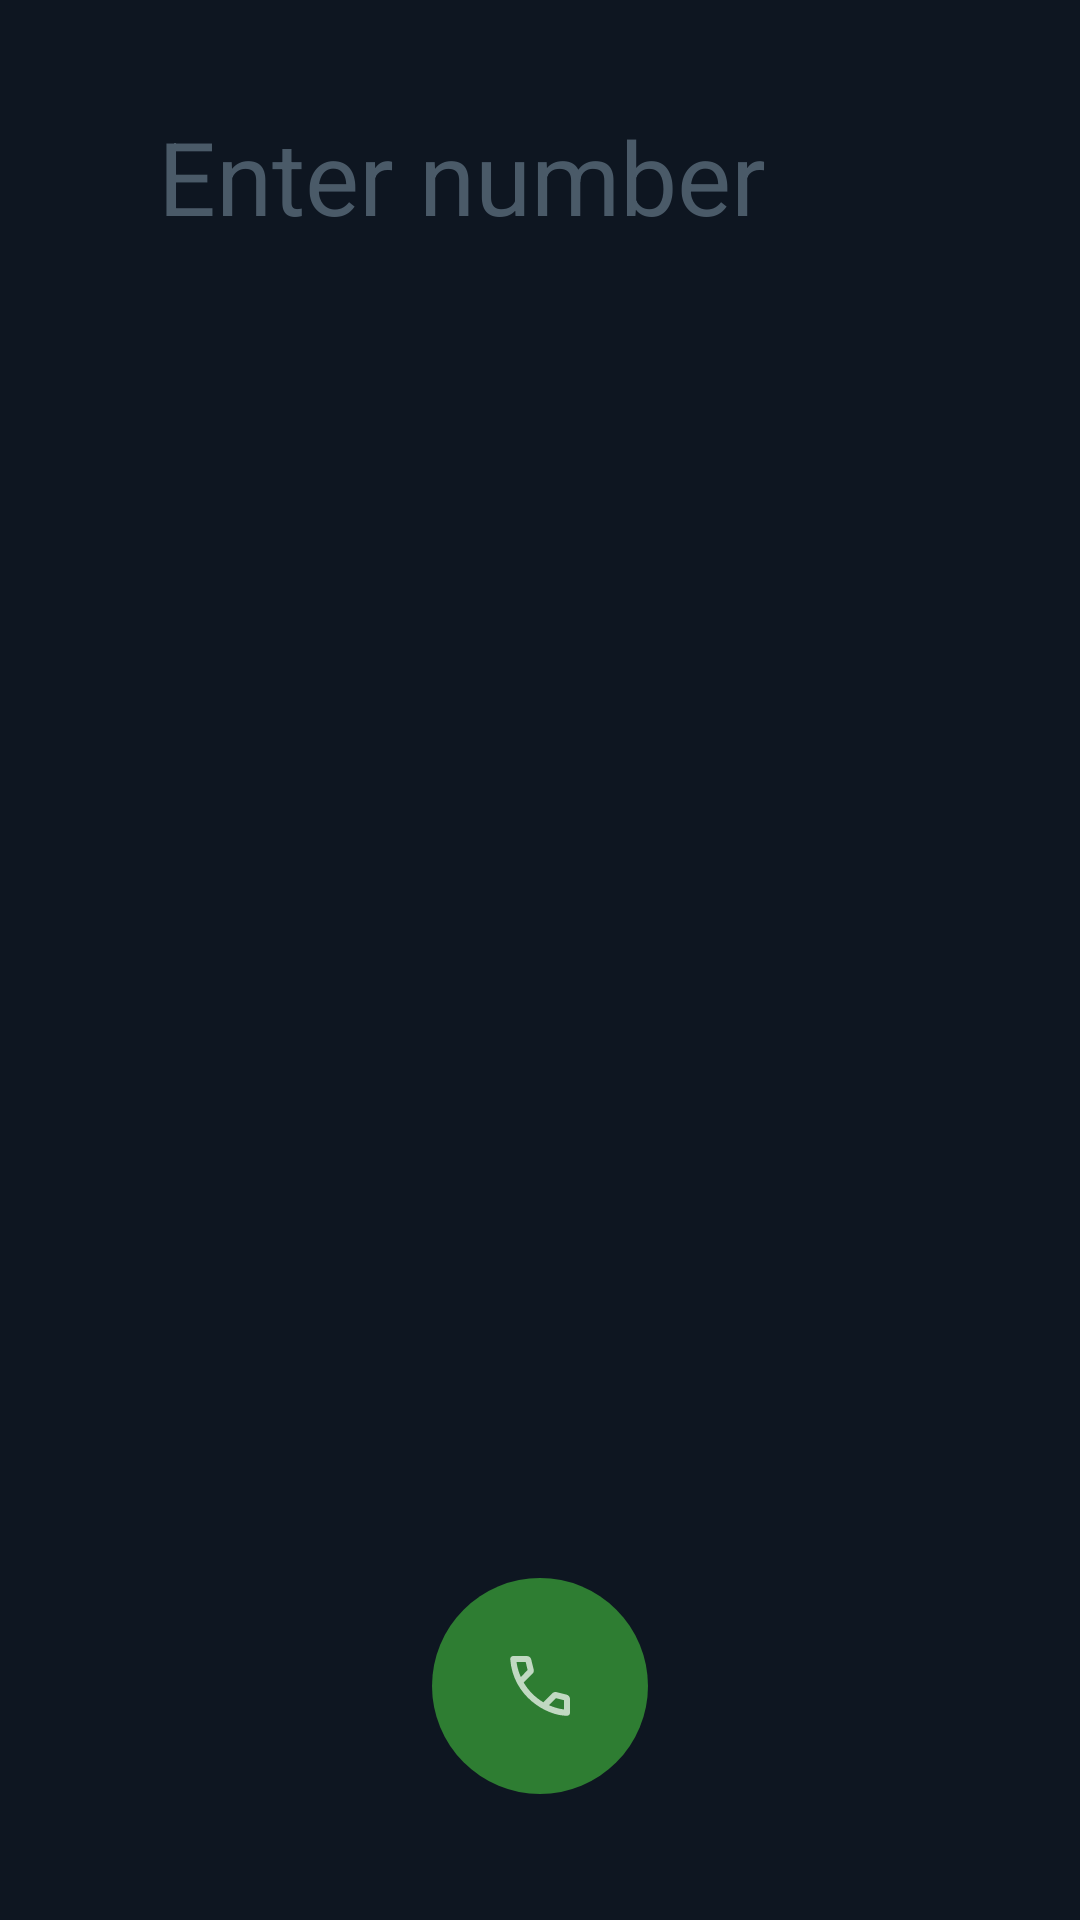

This screen was rendered from an Android layout file. Write that file and the resources it references.
<!-- AndroidManifest.xml: application theme AppTheme -->
<!-- res/layout/activity_dialpad.xml -->
<?xml version="1.0" encoding="utf-8"?>
<LinearLayout xmlns:android="http://schemas.android.com/apk/res/android"
    android:layout_width="match_parent"
    android:layout_height="match_parent"
    android:background="#0E1621"
    android:orientation="vertical"
    android:paddingStart="16dp"
    android:paddingEnd="16dp"
    android:paddingBottom="24dp">

    
    <LinearLayout
        android:layout_width="match_parent"
        android:layout_height="0dp"
        android:layout_weight="1.2"
        android:gravity="center"
        android:orientation="horizontal">

        <TextView
            android:id="@+id/dial_number"
            android:layout_width="0dp"
            android:layout_height="wrap_content"
            android:layout_weight="1"
            android:gravity="center"
            android:hint="@string/dialpad_hint"
            android:textColorHint="#4A5A68"
            android:textColor="#FFFFFF"
            android:textSize="34sp"
            android:maxLines="1"
            android:ellipsize="start" />

        <ImageButton
            android:id="@+id/dial_backspace"
            android:layout_width="52dp"
            android:layout_height="52dp"
            android:background="?android:attr/selectableItemBackgroundBorderless"
            android:src="@drawable/ic_dial_backspace"
            android:visibility="invisible"
            android:contentDescription="@string/dialpad_delete" />
    </LinearLayout>

    
    <LinearLayout style="@style/DialpadRow">
        <TextView android:id="@+id/key_1" style="@style/DialpadKey" android:text="1"/>
        <TextView android:id="@+id/key_2" style="@style/DialpadKey" android:text="2"/>
        <TextView android:id="@+id/key_3" style="@style/DialpadKey" android:text="3"/>
    </LinearLayout>
    <LinearLayout style="@style/DialpadRow">
        <TextView android:id="@+id/key_4" style="@style/DialpadKey" android:text="4"/>
        <TextView android:id="@+id/key_5" style="@style/DialpadKey" android:text="5"/>
        <TextView android:id="@+id/key_6" style="@style/DialpadKey" android:text="6"/>
    </LinearLayout>
    <LinearLayout style="@style/DialpadRow">
        <TextView android:id="@+id/key_7" style="@style/DialpadKey" android:text="7"/>
        <TextView android:id="@+id/key_8" style="@style/DialpadKey" android:text="8"/>
        <TextView android:id="@+id/key_9" style="@style/DialpadKey" android:text="9"/>
    </LinearLayout>
    <LinearLayout style="@style/DialpadRow">
        <TextView android:id="@+id/key_star" style="@style/DialpadKey" android:text="*"/>
        <TextView android:id="@+id/key_0" style="@style/DialpadKey" android:text="0"/>
        <TextView android:id="@+id/key_hash" style="@style/DialpadKey" android:text="#"/>
    </LinearLayout>

    
    <LinearLayout
        android:layout_width="match_parent"
        android:layout_height="0dp"
        android:layout_weight="1.1"
        android:gravity="center"
        android:orientation="vertical">

        <ImageButton
            android:id="@+id/dial_call"
            android:layout_width="72dp"
            android:layout_height="72dp"
            android:background="@drawable/bg_call_answer"
            android:src="@drawable/ic_call_answer"
            android:contentDescription="@string/dialpad_call" />
    </LinearLayout>
</LinearLayout>
<!-- resources referenced by this layout -->
<resources>
  <!-- drawable bg_call_answer (drawable) -->
  <shape xmlns:android="http://schemas.android.com/apk/res/android" android:shape="oval">
      <solid android:color="#2E7D32"/>
  </shape>
  <!-- drawable ic_dial_backspace (drawable) -->
  <vector xmlns:android="http://schemas.android.com/apk/res/android"
      android:width="24dp" android:height="24dp"
      android:viewportWidth="24" android:viewportHeight="24">
      <path android:fillColor="#B0BEC5"
          android:pathData="M22,3H7c-0.69,0 -1.23,0.35 -1.59,0.88L0,12l5.41,8.11c0.36,0.53 0.9,0.89 1.59,0.89h15c1.1,0 2,-0.9 2,-2V5c0,-1.1 -0.9,-2 -2,-2zM19,15.59L17.59,17 14,13.41 10.41,17 9,15.59 12.59,12 9,8.41 10.41,7 14,10.59 17.59,7 19,8.41 15.41,12 19,15.59z"/>
  </vector>
  <string name="dialpad_call">Call</string>
  <string name="dialpad_delete">Delete</string>
  <string name="dialpad_hint">Enter number</string>
  <style name="DialpadRow">
          <item name="android:layout_width">match_parent</item>
          <item name="android:layout_height">0dp</item>
          <item name="android:layout_weight">1</item>
          <item name="android:orientation">horizontal</item>
      </style>
  <style name="AppTheme" parent="Theme.AppCompat.NoActionBar">
          
          <item name="colorPrimary">@color/colorPrimary</item>
          <item name="colorPrimaryDark">@color/colorPrimaryDark</item>
          <item name="colorAccent">@color/colorAccent</item>
      </style>
  <color name="colorPrimary">#607D8B</color>
  <color name="colorPrimaryDark">#000000</color>
  <color name="colorAccent">#87d3e1</color>
</resources>
